Labelled photos from "Fusar-classification", an image-classification folder in lokesh2503/Fusar-classification. The possible labels are: combined ship, dredger, passenger ship, tanker, tug, unspecified ship type.

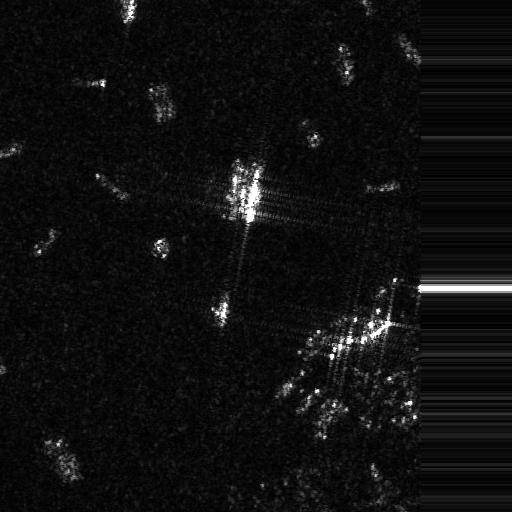
Label: unspecified ship type

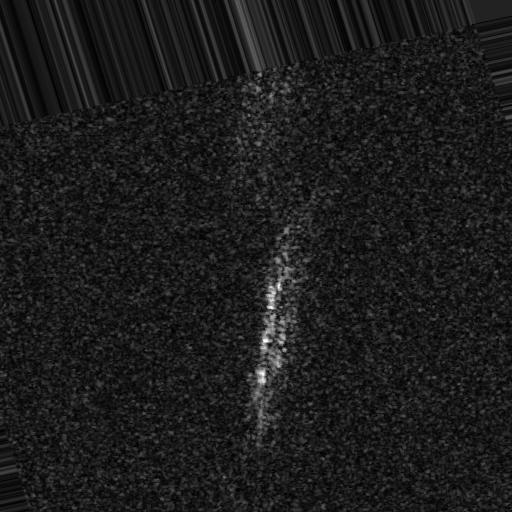
Label: tanker

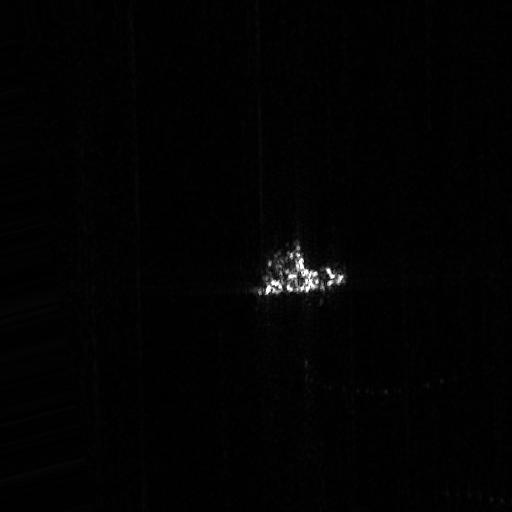
Label: dredger

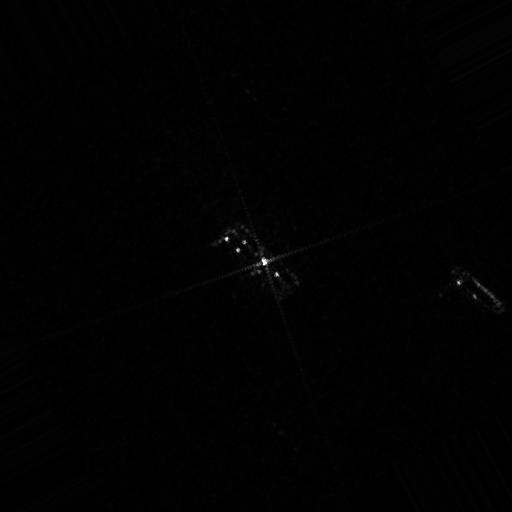
Label: tug

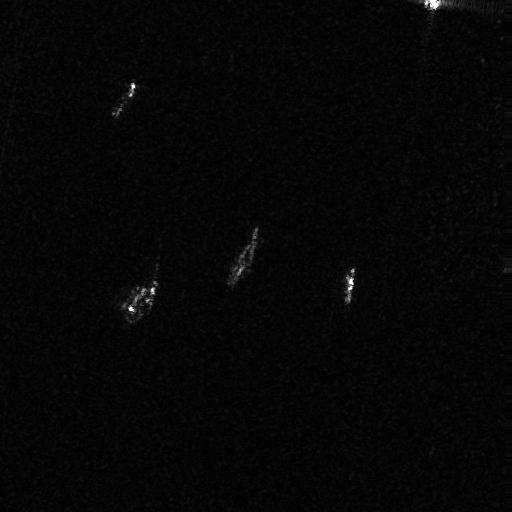
Label: combined ship

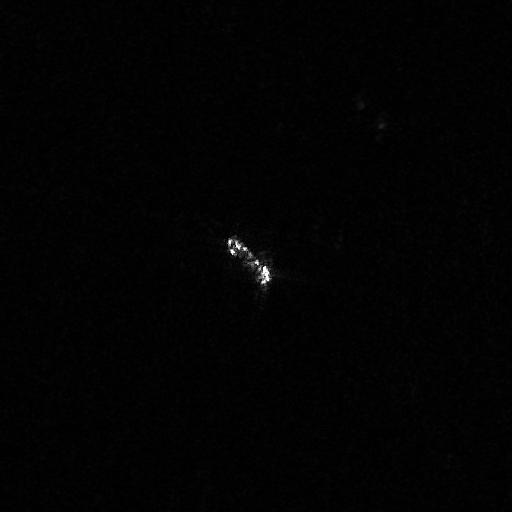
Label: passenger ship
